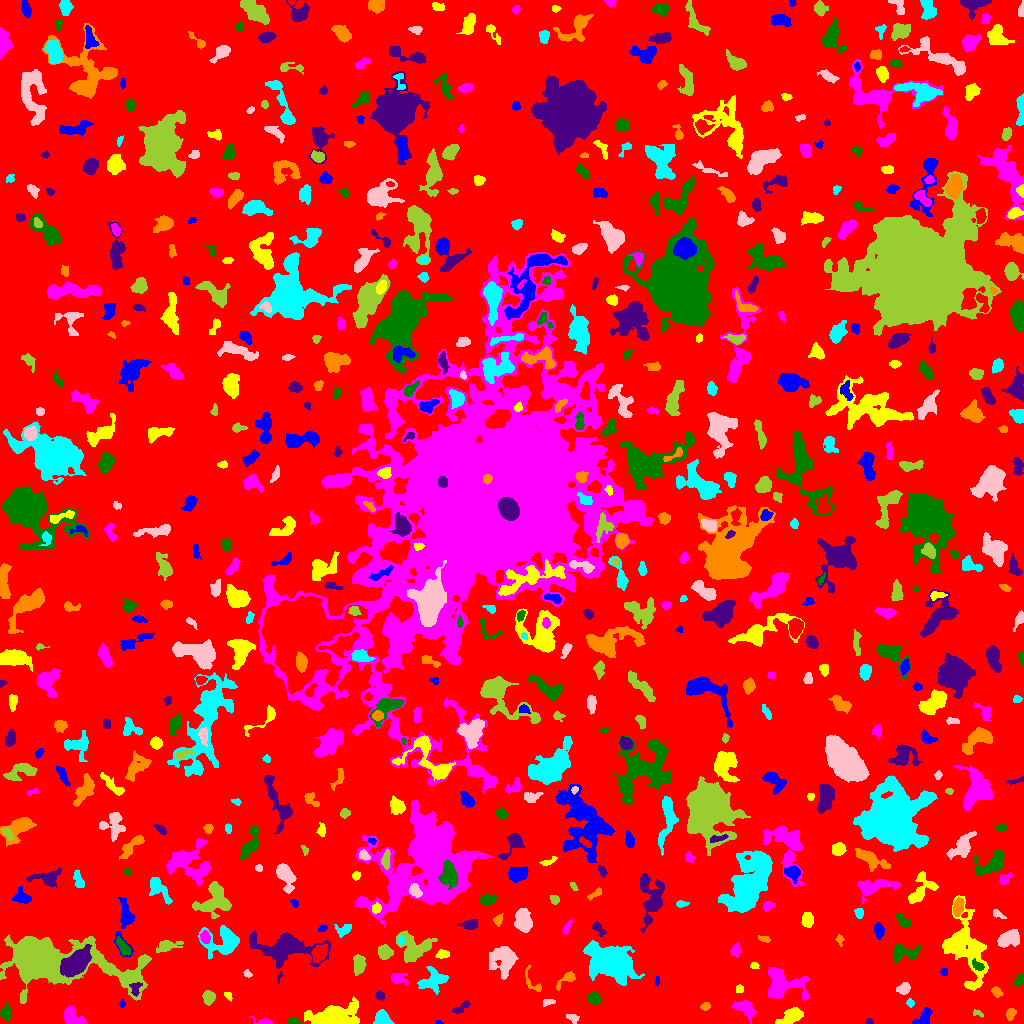

The file beside this chart, header and first rows:
ID, X, Y, A, B, theta, total_flux, mu_max, mu_median, mu_mean, R_fwhm, R_e, R10, R90, x_start, x_end, y_start, y_end, area, greylevel
0, 522.8, 508.6, 300.9, 295.5, -1.367, 1293994, 11.0, 1.0, 1.702, 64.67, 223.9, 84.05, 369, 0, 1023, 0, 1023, 760200, 1.702
1, 439.2, 0.9333, 1.813, 0.9242, -0.2123, 60.0, 6.0, 2.0, 2.308, 1.693, 1.493, 0.0, 2.394, 436, 443, 0, 3, 26, 6.308
2, 791.7, 7.182, 6.014, 3.132, 0.4966, 887.0, 7.0, 3.0, 2.987, 6.257, 5.202, 2.111, 8.137, 775, 803, 0, 16, 297, 6.987
3, 263.7, 1.748, 5.201, 1.512, -0.1617, 254.0, 6.0, 2.0, 2.566, 3.7, 2.877, 1.128, 4.787, 249, 273, 0, 7, 99, 6.566
4, 293.1, 1.824, 3.237, 1.317, -0.1186, 125.0, 4.0, 2.0, 1.786, 3.949, 2.646, 0.9772, 3.868, 288, 300, 0, 5, 70, 7.786
5, 868.9, 1.324, 1.623, 1.205, -0.04245, 34.0, 2.0, 1.0, 0.7556, 2.877, 1.596, 0.5642, 2.646, 865, 873, 0, 5, 45, 5.756
6, 1011, 9.378, 2.882, 2.052, 1.294, 539.0, 11.0, 4.5, 5.183, 3.785, 3.09, 1.262, 4.918, 1006, 1016, 3, 15, 104, 8.183
7, 381.5, 4.368, 3.642, 3.313, -0.4916, 896.0, 10.0, 4.0, 4.414, 5.642, 4.146, 1.693, 6.457, 373, 394, 0, 14, 203, 8.414
8, 572.3, 5.828, 3.3, 2.134, -0.4722, 151.0, 3.0, 2.0, 1.624, 4.184, 3.241, 1.262, 4.787, 566, 579, 0, 9, 93, 5.624
9, 977.3, 10.21, 2.905, 1.583, -0.2843, 109.0, 4.0, 2.0, 1.847, 3.338, 2.326, 0.7979, 3.742, 973, 983, 6, 14, 59, 5.847
10, 510.6, 2.918, 2.353, 1.776, 1.065, 122.0, 4.0, 2.0, 1.968, 3.7, 2.585, 0.9772, 3.909, 506, 514, 0, 8, 62, 5.968
11, 924.1, 5.65, 5.073, 2.903, 0.8372, 658.0, 8.0, 3.0, 3.392, 4.983, 4.146, 1.693, 6.699, 912, 932, 0, 16, 194, 7.392
12, 333.2, 6.569, 10.26, 4.54, 0.0754, 5824, 24.0, 4.0, 6.749, 8.156, 7.313, 2.932, 12.73, 304, 359, 0, 27, 863, 10.75
13, 71.98, 6.786, 5.894, 3.632, -0.857, 716.0, 7.0, 3.0, 2.682, 4.983, 4.886, 1.871, 7.736, 64, 86, 0, 18, 267, 7.682
14, 5.896, 9.732, 3.705, 2.688, -1.503, 250.0, 4.0, 2.0, 1.701, 4.918, 3.7, 1.382, 5.917, 0, 11, 3, 21, 147, 5.701
15, 460.8, 15.56, 5.497, 1.796, 0.5789, 223.0, 4.0, 2.0, 1.784, 4.82, 3.568, 1.382, 5.528, 452, 470, 10, 23, 125, 5.784
16, 705.4, 17.31, 2.426, 1.828, 0.2978, 144.0, 4.0, 2.0, 1.973, 3.742, 2.646, 0.9772, 4.26, 700, 710, 13, 21, 73, 5.973
17, 910.3, 20.6, 2.092, 1.6, -1.483, 149.0, 5.0, 2.0, 2.525, 3.038, 2.326, 0.7979, 3.613, 906, 914, 16, 25, 59, 7.525
18, 547.5, 21.41, 3.011, 1.494, 0.2395, 139.0, 3.0, 2.0, 1.805, 3.7, 2.706, 1.128, 4.029, 543, 555, 17, 24, 77, 8.805
19, 208.5, 26.24, 3.068, 2.868, 1.459, 535.0, 7.0, 3.0, 3.452, 4.82, 3.785, 1.493, 5.944, 202, 215, 18, 33, 155, 7.452
20, 864.1, 12.78, 1.748, 1.556, -0.7968, 87.0, 6.0, 2.0, 2.175, 2.111, 1.871, 0.5642, 3.09, 860, 867, 10, 18, 40, 6.175
21, 122.3, 19.71, 1.981, 1.299, -1.516, 84.0, 4.0, 2.0, 1.867, 2.932, 2.034, 0.7979, 3.192, 119, 125, 16, 24, 45, 5.867
22, 228.1, 27.83, 2.428, 1.558, -0.8495, 141.0, 4.0, 2.0, 2.431, 3.827, 2.523, 0.9772, 3.742, 224, 232, 22, 31, 58, 7.431
23, 745.3, 14.64, 6.103, 3.468, -0.6209, 1050, 7.0, 4.0, 3.763, 6.84, 5.47, 2.257, 8.368, 731, 756, 0, 23, 279, 6.763
24, 593.9, 25.55, 3.008, 2.541, -0.698, 548.0, 9.0, 3.0, 3.728, 4.029, 3.478, 1.382, 5.614, 587, 602, 19, 31, 147, 7.728
25, 379.7, 27.83, 2.186, 2.004, -0.2803, 187.0, 5.0, 2.0, 2.429, 3.478, 2.706, 0.9772, 4.146, 375, 384, 23, 33, 77, 6.429
26, 996.3, 31.39, 2.654, 2.012, -0.7587, 184.0, 4.0, 2.0, 1.917, 4.26, 2.932, 1.128, 4.687, 991, 1003, 26, 37, 96, 6.917
27, 434.2, 43.73, 7.021, 4.641, 0.3655, 1214, 9.0, 2.0, 2.998, 5.382, 5.781, 2.185, 9.525, 417, 448, 29, 57, 405, 6.998
28, 903.8, 35.07, 3.099, 2.5, 0.5533, 554.0, 9.0, 3.5, 4.014, 4.146, 3.478, 1.382, 5.585, 896, 910, 29, 41, 138, 8.014
29, 51.37, 63.15, 32.87, 11.19, -0.1458, 26588, 45.0, 5.0, 7.475, 8.349, 14.32, 4.72, 27.66, 0, 151, 20, 89, 3557, 10.47
30, 673.4, 25.14, 5.51, 1.9, -1.402, 299.0, 4.0, 2.0, 1.892, 5.698, 4.146, 1.493, 6.333, 669, 677, 13, 35, 158, 5.892
31, 657, 42.65, 2.77, 0.9827, 1.531, 85.0, 3.0, 2.0, 1.977, 2.985, 2.111, 0.7979, 3.141, 655, 659, 37, 47, 43, 5.977
32, 739.1, 34.5, 1.933, 1.605, 0.04137, 146.0, 5.0, 3.0, 2.355, 3.241, 2.326, 0.7979, 3.432, 736, 743, 31, 39, 62, 7.355
33, 398.9, 45.22, 4.271, 2.894, -0.07562, 282.0, 3.0, 2.0, 1.689, 5.642, 4.26, 1.693, 6.383, 391, 408, 38, 50, 167, 5.689
34, 1019, 43.23, 3.408, 1.888, 0.9315, 164.0, 3.0, 2.0, 1.708, 4.107, 3.192, 1.262, 4.983, 1014, 1023, 37, 49, 96, 5.708
35, 135.5, 34.4, 3.688, 2.443, 1.43, 182.0, 4.0, 1.0, 1.556, 4.26, 3.338, 1.262, 5.262, 129, 142, 27, 41, 117, 9.556
36, 566, 43.77, 6.842, 2.426, 0.6758, 416.0, 6.0, 2.0, 2.719, 4.82, 4.029, 1.493, 6.283, 556, 575, 33, 52, 153, 6.719
37, 610.4, 62.3, 8.888, 6.363, -0.3572, 23152, 81.0, 7.0, 15.28, 7.777, 8.176, 3.141, 15.77, 583, 644, 38, 83, 1515, 18.28
38, 246.9, 50.06, 2.169, 1.571, -0.7785, 103.0, 4.0, 1.5, 1.839, 2.985, 2.111, 0.7979, 3.656, 243, 252, 46, 54, 56, 5.839
39, 359.1, 59.1, 4.398, 2.583, 1.544, 849.0, 10.0, 4.0, 3.967, 5.202, 4.26, 1.693, 6.794, 353, 366, 48, 69, 214, 7.967
40, 670.3, 57.64, 4.675, 3.388, -0.718, 379.0, 4.0, 2.0, 2.027, 6.531, 4.406, 1.784, 6.676, 661, 680, 48, 67, 187, 6.027
41, 943.8, 51.45, 2.094, 1.896, 1.522, 89.0, 4.0, 1.0, 1.561, 2.764, 2.326, 0.7979, 3.827, 940, 947, 47, 55, 57, 6.561
42, 754.5, 57.81, 1.995, 1.611, -0.1588, 105.0, 4.0, 2.0, 1.875, 3.038, 2.257, 0.7979, 3.656, 750, 759, 55, 61, 56, 6.875
43, 782.4, 39.31, 10.27, 7.176, -0.1748, 3470, 11.0, 4.0, 4.721, 8.667, 8.176, 3.192, 13.3, 768, 809, 23, 56, 735, 7.721
44, 977.4, 58.12, 3.561, 1.935, -0.6764, 219.0, 4.0, 2.0, 2.147, 4.787, 3.141, 1.262, 4.918, 972, 984, 53, 65, 102, 11.15
45, 285.6, 75.16, 16.2, 7.874, -0.06159, 5494, 15.0, 4.0, 4.668, 8.058, 9.821, 3.613, 16.71, 249, 330, 40, 93, 1177, 7.668
46, 533, 40.5, 8.399, 3.173, -0.979, 223.0, 4.0, 1.0, 1.57, 4.334, 3.656, 1.262, 6.05, 525, 541, 32, 58, 142, 5.57
47, 223.2, 82.37, 9.256, 7.065, 0.16, 2983, 12.0, 4.0, 4.788, 8.156, 7.611, 2.877, 12.14, 198, 239, 64, 98, 623, 7.788
48, 504.4, 65.38, 6.655, 5.764, -1.332, 2244, 11.0, 3.0, 3.823, 7.203, 6.628, 2.646, 11.07, 489, 518, 44, 77, 587, 7.823
49, 384.9, 71.26, 3.304, 2.972, -0.2539, 779.0, 10.0, 4.0, 4.122, 4.853, 3.989, 1.596, 6.482, 378, 393, 64, 79, 189, 8.122
50, 319.1, 70.14, 4.447, 3.122, 0.9126, 1289, 12.0, 5.0, 5.485, 5.863, 4.754, 1.871, 7.569, 311, 327, 61, 79, 235, 11.49
51, 125.1, 104.5, 12.31, 3.606, 1.558, 1077, 8.0, 2.0, 2.64, 5.89, 5.323, 2.034, 9.339, 114, 134, 67, 126, 408, 6.64
52, 442.7, 69.34, 3.059, 1.961, 0.0833, 312.0, 6.0, 3.0, 2.971, 4.26, 3.09, 1.262, 4.886, 435, 449, 65, 74, 105, 6.971
53, 735.6, 72.48, 3.011, 2.1, 1.435, 315.0, 7.0, 2.0, 2.763, 3.241, 2.985, 1.128, 5.046, 730, 740, 66, 81, 114, 6.763
54, 906.5, 70.88, 7.76, 3.696, -0.01506, 848.0, 10.0, 2.0, 2.789, 3.949, 4.983, 1.693, 8.33, 894, 921, 61, 79, 304, 7.789
55, 77.25, 61.4, 7.793, 4.263, 0.7337, 7886, 36.0, 10.0, 12.19, 7.203, 7.092, 2.706, 11.66, 60, 91, 46, 79, 647, 22.19
56, 839.8, 83.73, 2.618, 1.746, -1.351, 122.0, 4.0, 2.0, 1.848, 3.523, 2.459, 0.9772, 3.909, 835, 844, 77, 89, 66, 5.848
57, 401.2, 82.98, 2.115, 1.614, -1.533, 121.0, 5.0, 2.0, 2.086, 2.646, 2.257, 0.7979, 3.7, 398, 405, 78, 88, 58, 10.09
58, 1009, 84.67, 5.661, 3.381, 0.3057, 1233, 9.0, 4.0, 3.914, 6.457, 5.293, 2.111, 8.311, 997, 1019, 76, 94, 315, 7.914
59, 166.6, 77.39, 5.653, 2.421, 0.2138, 519.0, 7.0, 2.0, 2.359, 4.029, 3.868, 1.493, 6.864, 156, 183, 71, 83, 220, 6.359
... 634 more rows
